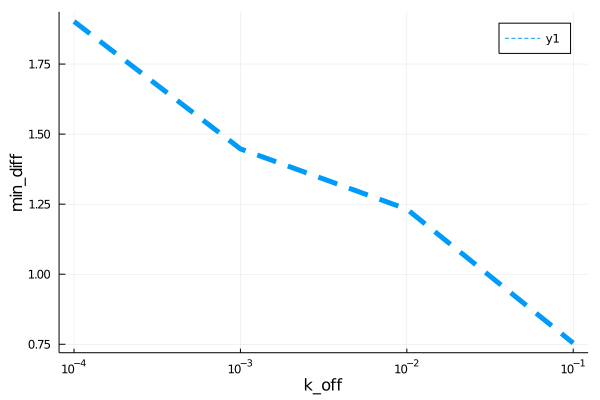

Values plotted in this chart, from the file beside it:
para, error
0.0001, 1.902
0.001, 1.447
0.01, 1.232
0.1, 0.7543
